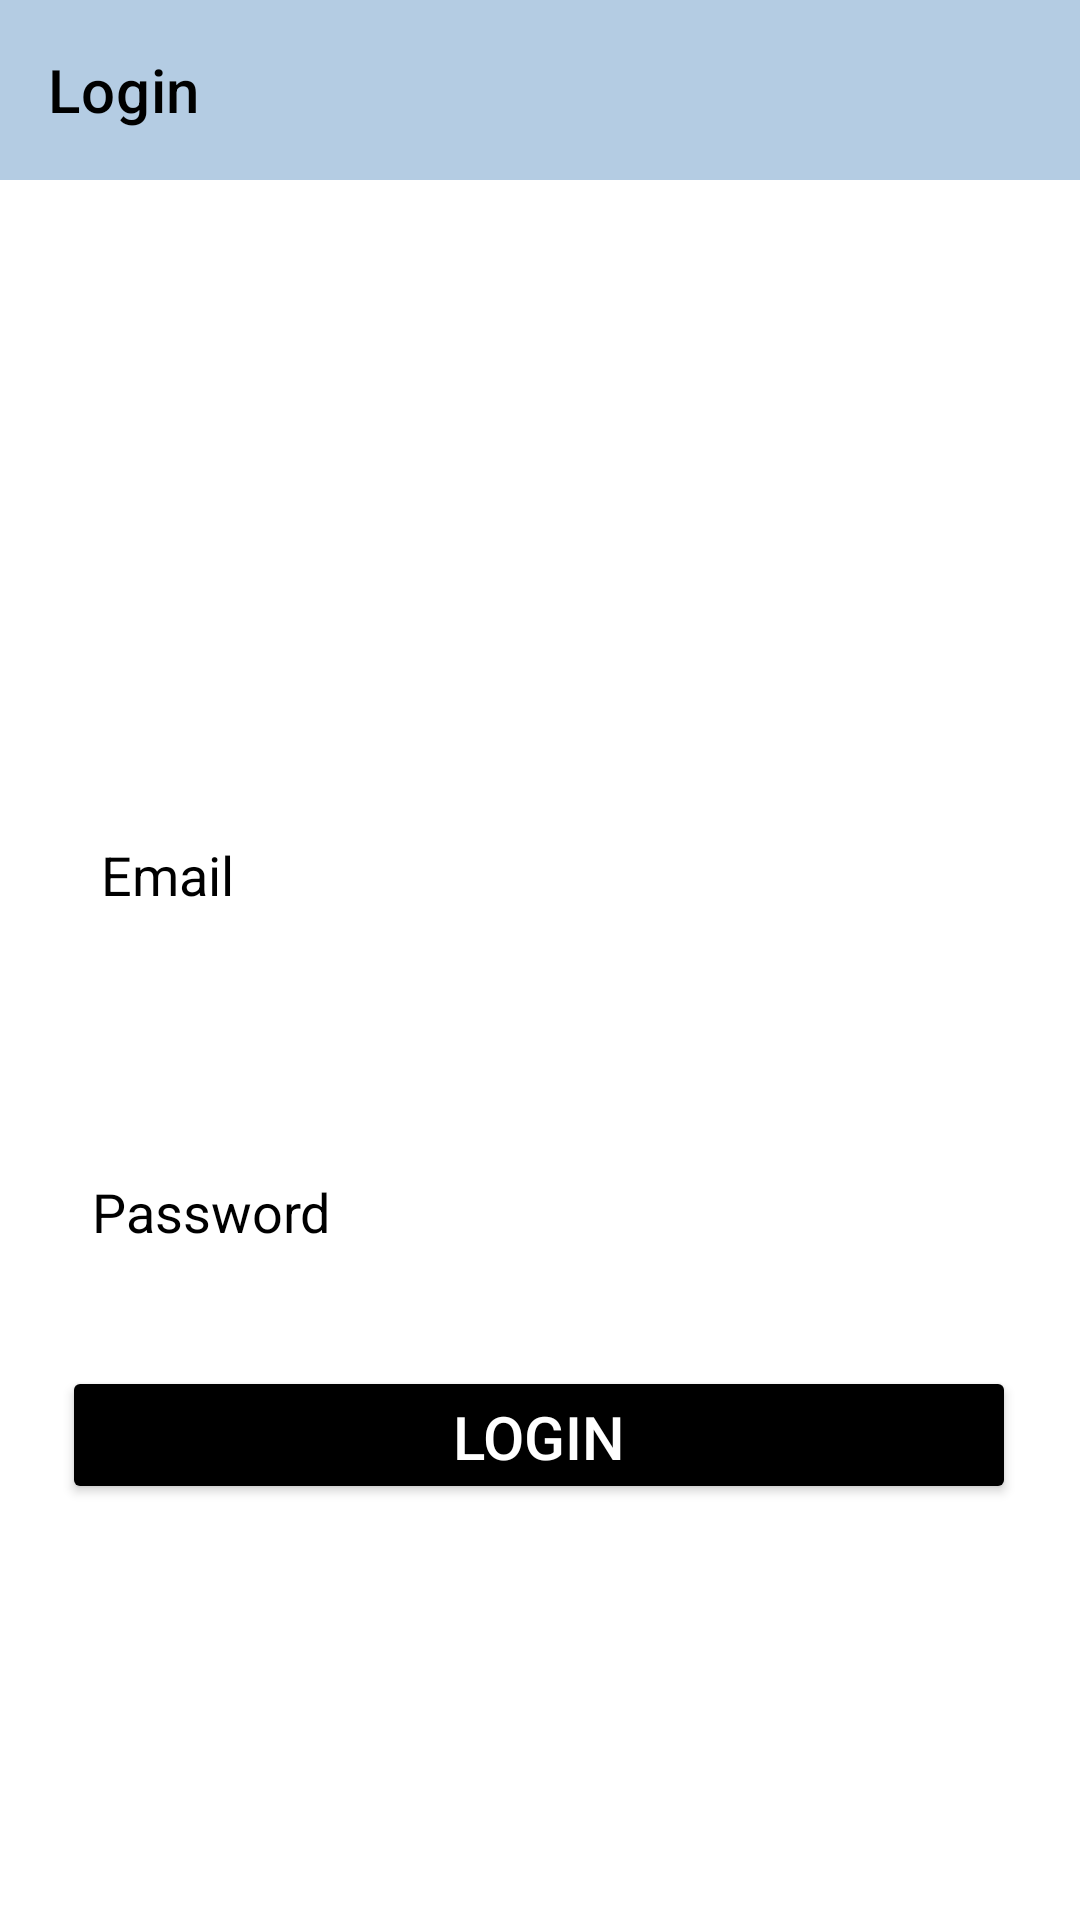

The Android layout XML behind this screen, and the referenced resources:
<!-- AndroidManifest.xml: application theme AppTheme -->
<!-- res/layout/activity_log_user.xml -->
<?xml version="1.0" encoding="utf-8"?>
<androidx.constraintlayout.widget.ConstraintLayout
    xmlns:android="http://schemas.android.com/apk/res/android"
    xmlns:tools="http://schemas.android.com/tools"
    android:layout_width="match_parent"
    android:layout_height="match_parent"
    xmlns:app="http://schemas.android.com/apk/res-auto"
    tools:context=".log_user">

    <androidx.appcompat.widget.Toolbar
        android:id="@+id/toolbar_id"
        android:layout_width="match_parent"
        android:layout_height="60sp"
        android:layout_marginBottom="531dp"
        android:background="#B4CCE3"
        app:itemIconTint="@color/black"
        app:itemTextColor="@color/black"
        app:layout_constraintBottom_toBottomOf="parent"
        app:layout_constraintLeft_toLeftOf="parent"
        app:layout_constraintRight_toRightOf="parent"
        app:layout_constraintTop_toTopOf="parent"
        app:layout_constraintVertical_bias="0.0"
        app:title="Login"
        app:titleTextColor="@color/black" />

    <EditText
        android:id="@+id/login_email_editText"
        android:layout_width="332dp"
        android:layout_height="63dp"
        android:layout_marginTop="200dp"
        android:background="@drawable/back"
        android:ems="10"
        android:hint="Email"
        android:inputType="textEmailAddress"
        android:paddingLeft="20sp"
        android:textColorHint="@color/black"
        app:layout_constraintEnd_toEndOf="parent"
        app:layout_constraintHorizontal_bias="0.493"
        app:layout_constraintStart_toStartOf="parent"
        app:layout_constraintTop_toBottomOf="@+id/toolbar_id" />

    <EditText
        android:id="@+id/login_password_editText"
        android:layout_width="337dp"
        android:layout_height="58dp"
        android:layout_marginTop="52dp"
        android:background="@drawable/back"
        android:ems="10"
        android:hint="Password"
        android:inputType="textPassword"
        android:paddingLeft="20sp"
        android:textColorHint="@color/black"
        app:layout_constraintEnd_toEndOf="parent"
        app:layout_constraintHorizontal_bias="0.459"
        app:layout_constraintStart_toStartOf="parent"
        app:layout_constraintTop_toBottomOf="@id/login_email_editText" />

    <Button
        android:id="@+id/login_button_id"
        android:layout_width="318dp"
        android:layout_height="46dp"
        android:layout_marginBottom="112dp"
        android:backgroundTint="@color/black"
        android:text="Login"
        android:textColor="@color/white"
        android:textSize="20sp"
        app:layout_constraintBottom_toBottomOf="parent"
        app:layout_constraintEnd_toEndOf="parent"
        app:layout_constraintHorizontal_bias="0.494"
        app:layout_constraintStart_toStartOf="parent"
        app:layout_constraintTop_toBottomOf="@+id/login_password_editText"
        app:layout_constraintVertical_bias="0.455" />

</androidx.constraintlayout.widget.ConstraintLayout>
<!-- resources referenced by this layout -->
<resources>
  <color name="black">#FF000000</color>
  <color name="white">#FFFFFFFF</color>
</resources>
